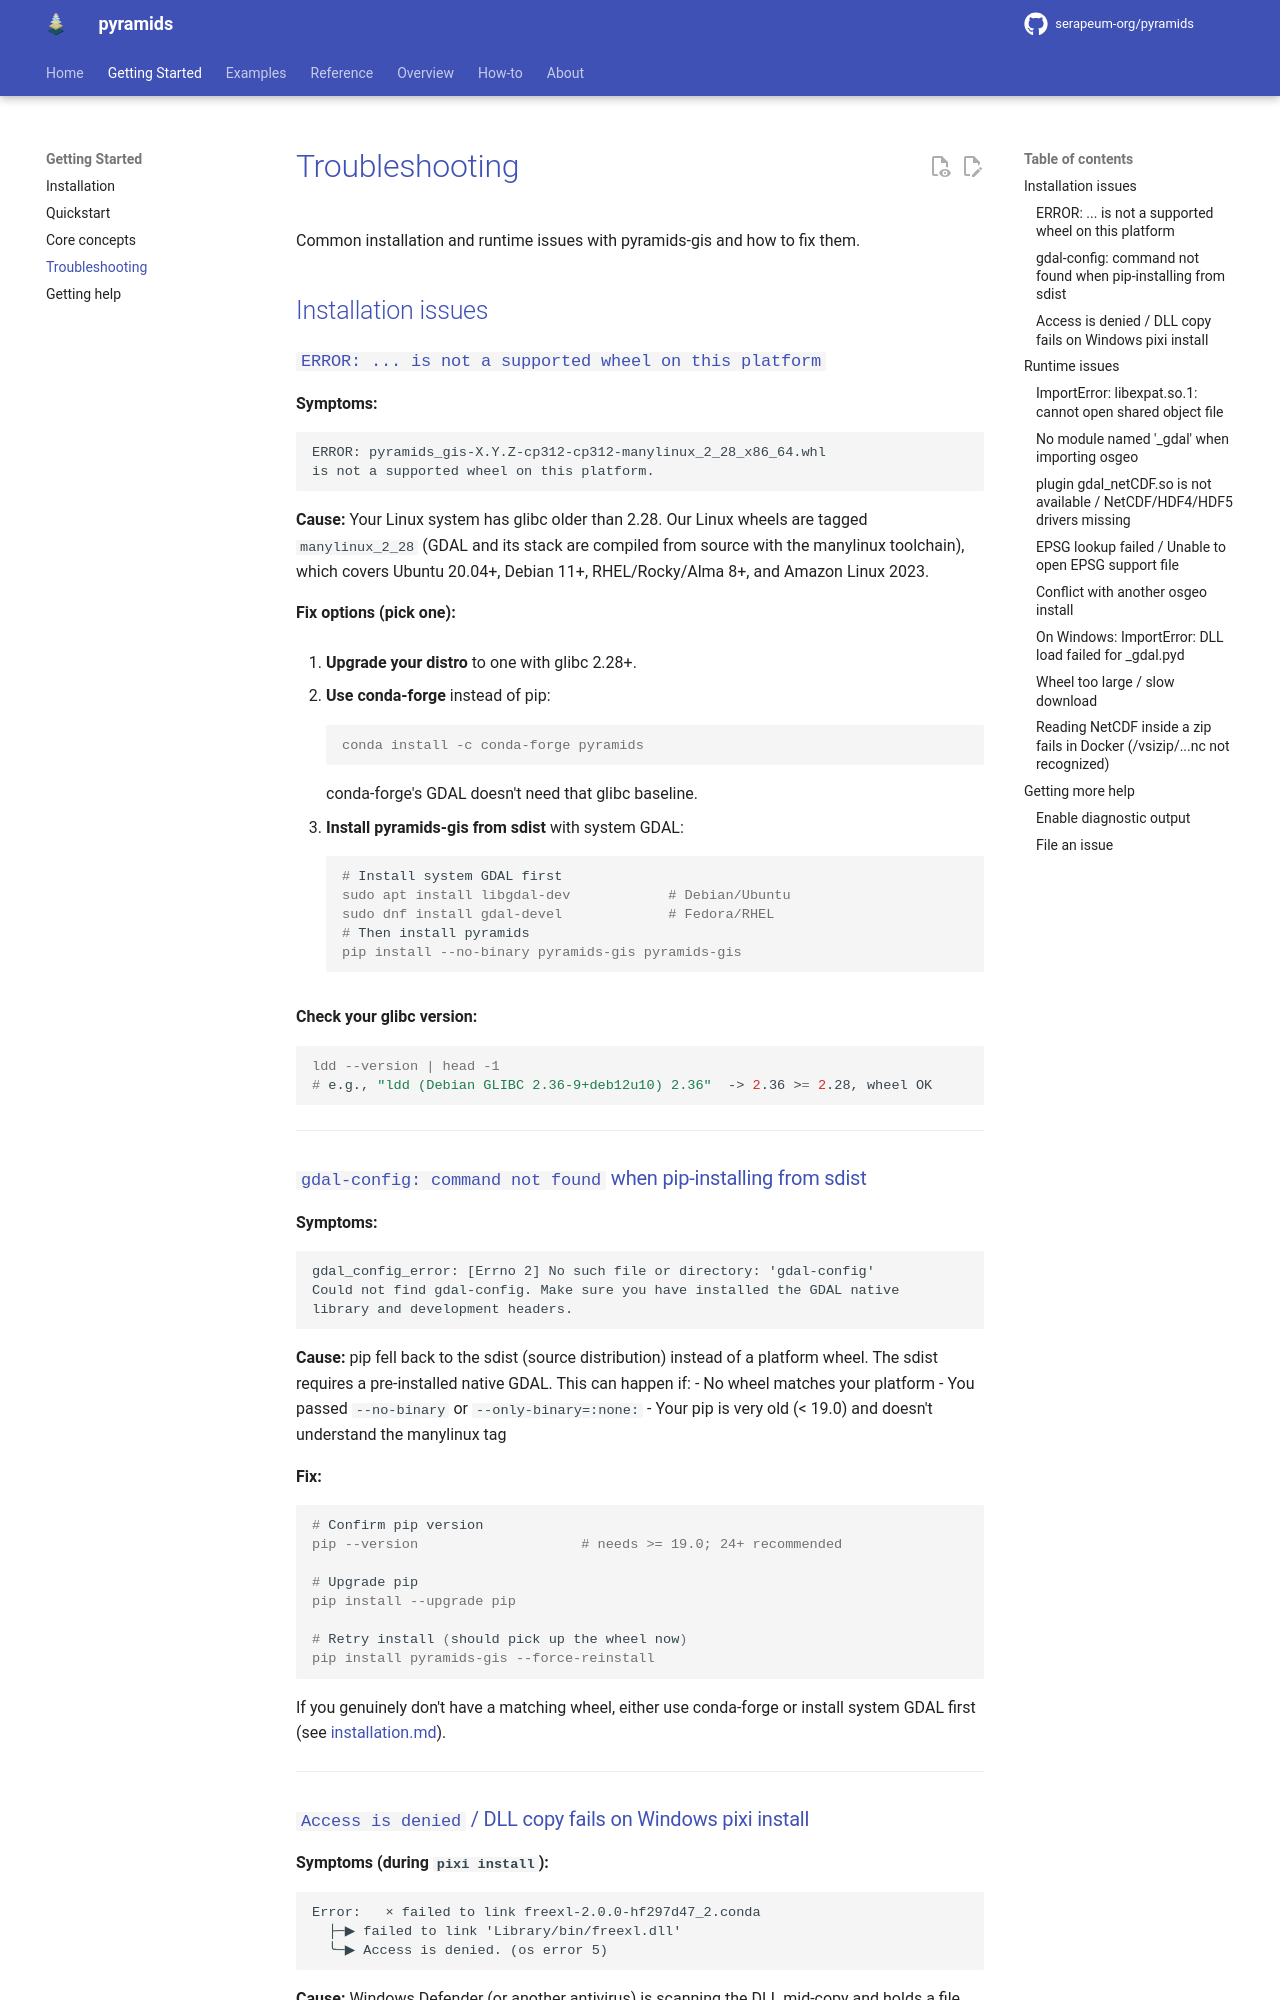

repository: Serapieum-of-alex/pyramids · page: 0.67.0/troubleshooting/index.html · generator: mkdocs

# Troubleshooting

Common installation and runtime issues with pyramids-core and how to
fix them.

## Installation issues

### `ERROR: ... is not a supported wheel on this platform`

**Symptoms:**
```
ERROR: pyramids_core-X.Y.Z-cp312-cp312-manylinux_2_28_x86_64.whl
is not a supported wheel on this platform.
```

**Cause:** Your Linux system has glibc older than 2.28. Our Linux wheels
are tagged `manylinux_2_28` (GDAL and its stack are compiled from source
with the manylinux toolchain), which covers Ubuntu 20.04+, Debian 11+,
RHEL/Rocky/Alma 8+, and Amazon Linux 2023.

**Fix options (pick one):**

1. **Upgrade your distro** to one with glibc 2.28+.

2. **Use conda-forge** instead of pip:
   ```console
   conda install -c conda-forge pyramids
   ```
   conda-forge's GDAL doesn't need that glibc baseline.

3. **Install pyramids-core from sdist** with system GDAL:
   ```console
   # Install system GDAL first
   sudo apt install libgdal-dev            # Debian/Ubuntu
   sudo dnf install gdal-devel             # Fedora/RHEL
   # Then install pyramids
   pip install --no-binary pyramids-core pyramids-core
   ```

**Check your glibc version:**
```console
ldd --version | head -1
# e.g., "ldd (Debian GLIBC 2.36-9+deb12u10) 2.36"  -> 2.36 >= 2.28, wheel OK
```

---

### `gdal-config: command not found` when pip-installing from sdist

**Symptoms:**
```
gdal_config_error: [Errno 2] No such file or directory: 'gdal-config'
Could not find gdal-config. Make sure you have installed the GDAL native
library and development headers.
```

**Cause:** pip fell back to the sdist (source distribution) instead of
a platform wheel. The sdist requires a pre-installed native GDAL. This
can happen if:
- No wheel matches your platform
- You passed `--no-binary` or `--only-binary=:none:`
- Your pip is very old (< 19.0) and doesn't understand the manylinux tag

**Fix:**
```console
# Confirm pip version
pip --version                    # needs >= 19.0; 24+ recommended

# Upgrade pip
pip install --upgrade pip

# Retry install (should pick up the wheel now)
pip install pyramids-core --force-reinstall
```

If you genuinely don't have a matching wheel, either use conda-forge
or install system GDAL first (see [installation.md](installation.md)).

---
